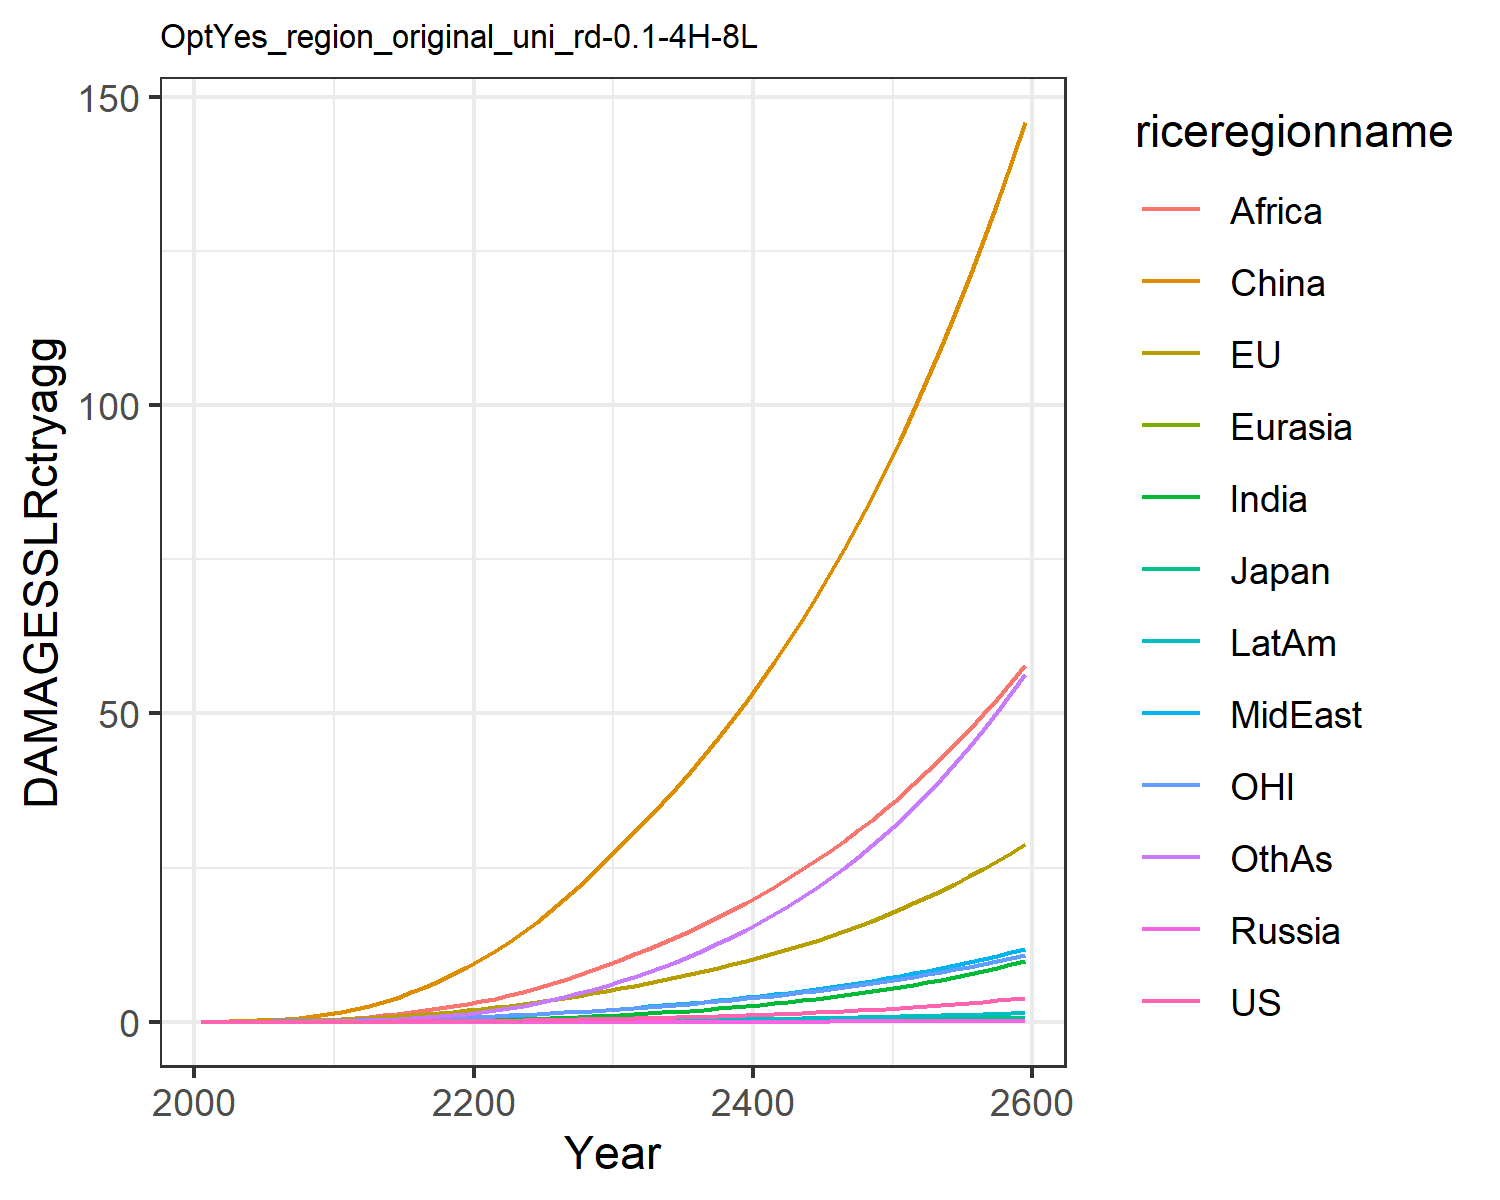

Source data for this figure (header and first rows):
0.0, 0.0, 0.0, 0.0, 0.0, 0.0, 0.0, 0.0, 0.0, 0.0, 0.0, 0.0
0.0001209, 0.01799, 0.0005782, 2.822670147321079e-6, 2.9536921802817735e-5, 0.03396, 3.473030891534965e-5, 0.001938, 0.002097, 1.49448033949701e-5, 0.007629, 0.0001533
0.0002353, 0.02873, 0.0008391, 5.24039347964483e-6, 5.3190062102035724e-5, 0.06972, 9.250742061434099e-5, 0.00397, 0.005186, 3.4298235766297194e-5, 0.01254, 0.0004034
0.0004964, 0.04682, 0.001245, 1.0329065312699768e-5, 9.677634517842764e-5, 0.1261, 0.000247, 0.007885, 0.01239, 8.212283756499095e-5, 0.0207, 0.001125
0.0009559, 0.07147, 0.001693, 1.8788068593591528e-5, 0.0001626, 0.2076, 0.000581, 0.01425, 0.02657, 0.0001748, 0.0316, 0.002759
0.001704, 0.1031, 0.002275, 3.220309452740147e-5, 0.0002564, 0.3184, 0.001217, 0.02355, 0.05056, 0.0003364, 0.04518, 0.006001
0.002851, 0.1422, 0.003044, 5.238359748130233e-5, 0.0003846, 0.466, 0.002327, 0.03646, 0.0872, 0.0006009, 0.06147, 0.01186
0.00455, 0.1898, 0.003976, 8.110185422055384e-5, 0.0005536, 0.6561, 0.00417, 0.0543, 0.1425, 0.001015, 0.08094, 0.02192
0.006978, 0.2465, 0.005058, 0.0001201, 0.000769, 0.8923, 0.007077, 0.0784, 0.2236, 0.001633, 0.1038, 0.03834
0.01033, 0.3124, 0.006288, 0.0001709, 0.001035, 1.177, 0.01144, 0.1102, 0.3385, 0.002518, 0.1301, 0.06383
0.01478, 0.3932, 0.007834, 0.0002416, 0.001377, 1.537, 0.01772, 0.1477, 0.4827, 0.00374, 0.1622, 0.1008
0.02042, 0.4936, 0.009832, 0.0003425, 0.001822, 2.008, 0.02637, 0.1882, 0.6468, 0.005368, 0.2022, 0.1518
0.02775, 0.6152, 0.01232, 0.0004786, 0.002377, 2.559, 0.03791, 0.2354, 0.8368, 0.007513, 0.2505, 0.2183
0.03666, 0.7519, 0.01515, 0.0006492, 0.00303, 3.196, 0.05268, 0.2883, 1.056, 0.01019, 0.3044, 0.3036
0.04715, 0.9021, 0.01826, 0.0008566, 0.00378, 3.923, 0.071, 0.3461, 1.305, 0.01341, 0.3634, 0.4104
0.05932, 1.066, 0.02166, 0.001104, 0.004629, 4.741, 0.09312, 0.4086, 1.582, 0.0172, 0.4275, 0.5399
0.07325, 1.243, 0.02537, 0.001393, 0.005578, 5.645, 0.1192, 0.4758, 1.883, 0.02159, 0.497, 0.6936
0.08901, 1.435, 0.02941, 0.001726, 0.006624, 6.635, 0.1494, 0.5472, 2.208, 0.02658, 0.5718, 0.8722
0.1067, 1.641, 0.03377, 0.002107, 0.007769, 7.708, 0.1838, 0.6227, 2.553, 0.03219, 0.652, 1.076
0.1263, 1.861, 0.03846, 0.002537, 0.009011, 8.863, 0.2224, 0.7019, 2.915, 0.03841, 0.7377, 1.306
0.1479, 2.098, 0.0435, 0.003015, 0.01037, 10.12, 0.2666, 0.7889, 3.311, 0.04547, 0.8291, 1.569
0.1715, 2.351, 0.04893, 0.003541, 0.01186, 11.48, 0.3181, 0.8868, 3.756, 0.05357, 0.9266, 1.875
0.1971, 2.622, 0.05474, 0.004118, 0.01347, 12.95, 0.3765, 0.9935, 4.267, 0.06267, 1.03, 2.223
0.2249, 2.909, 0.06094, 0.004751, 0.01521, 14.52, 0.4418, 1.108, 4.833, 0.07276, 1.14, 2.61
0.2551, 3.215, 0.06755, 0.00544, 0.01707, 16.2, 0.5141, 1.23, 5.445, 0.08386, 1.257, 3.039
0.2877, 3.538, 0.07458, 0.006191, 0.01905, 17.97, 0.5936, 1.36, 6.101, 0.09602, 1.38, 3.51
0.323, 3.882, 0.08208, 0.007008, 0.02116, 19.86, 0.6809, 1.498, 6.803, 0.1093, 1.51, 4.027
0.3611, 4.245, 0.09006, 0.007893, 0.02341, 21.85, 0.7761, 1.645, 7.55, 0.1238, 1.648, 4.591
0.4021, 4.63, 0.09852, 0.008849, 0.02579, 23.96, 0.8795, 1.799, 8.341, 0.1395, 1.794, 5.202
0.4462, 5.035, 0.1075, 0.00988, 0.02831, 26.17, 0.9913, 1.962, 9.177, 0.1564, 1.947, 5.862
0.4927, 5.452, 0.1167, 0.01097, 0.03092, 28.44, 1.11, 2.131, 10.04, 0.1743, 2.105, 6.562
0.5411, 5.871, 0.1261, 0.0121, 0.03358, 30.71, 1.235, 2.302, 10.92, 0.193, 2.264, 7.295
0.5921, 6.302, 0.1358, 0.0133, 0.03632, 33.04, 1.366, 2.479, 11.83, 0.2126, 2.427, 8.07
0.6461, 6.749, 0.1459, 0.01456, 0.03918, 35.44, 1.506, 2.664, 12.78, 0.2335, 2.596, 8.89
0.7034, 7.215, 0.1565, 0.0159, 0.04216, 37.93, 1.655, 2.856, 13.76, 0.2556, 2.772, 9.76
0.7641, 7.7, 0.1675, 0.01733, 0.04527, 40.52, 1.812, 3.057, 14.79, 0.279, 2.955, 10.68
0.8285, 8.207, 0.1791, 0.01884, 0.04852, 43.2, 1.979, 3.266, 15.86, 0.3039, 3.147, 11.66
0.8967, 8.736, 0.1913, 0.02044, 0.05192, 45.99, 2.156, 3.485, 16.97, 0.3303, 3.347, 12.69
0.969, 9.288, 0.204, 0.02213, 0.05546, 48.89, 2.344, 3.714, 18.13, 0.3582, 3.555, 13.78
1.046, 9.865, 0.2173, 0.02393, 0.05917, 51.91, 2.543, 3.953, 19.34, 0.3878, 3.773, 14.93
1.127, 10.47, 0.2313, 0.02583, 0.06304, 55.04, 2.753, 4.203, 20.59, 0.4191, 4.001, 16.15
1.212, 11.1, 0.246, 0.02784, 0.06709, 58.3, 2.975, 4.464, 21.9, 0.4522, 4.238, 17.43
1.303, 11.76, 0.2614, 0.02997, 0.07132, 61.7, 3.21, 4.737, 23.27, 0.4872, 4.487, 18.79
1.399, 12.44, 0.2775, 0.03222, 0.07574, 65.22, 3.458, 5.022, 24.7, 0.5242, 4.746, 20.22
1.5, 13.16, 0.2944, 0.03459, 0.08037, 68.89, 3.72, 5.32, 26.18, 0.5634, 5.017, 21.72
1.608, 13.91, 0.3121, 0.03711, 0.0852, 72.71, 3.997, 5.631, 27.73, 0.6047, 5.3, 23.31
1.721, 14.7, 0.3307, 0.03976, 0.09025, 76.69, 4.288, 5.957, 29.34, 0.6484, 5.595, 24.98
1.84, 15.52, 0.3502, 0.04256, 0.09553, 80.82, 4.596, 6.298, 31.03, 0.6944, 5.904, 26.74
1.967, 16.38, 0.3706, 0.04552, 0.1011, 85.13, 4.921, 6.654, 32.78, 0.7431, 6.227, 28.59
2.1, 17.27, 0.392, 0.04864, 0.1068, 89.61, 5.264, 7.026, 34.61, 0.7944, 6.564, 30.54
2.24, 18.21, 0.4144, 0.05194, 0.1129, 94.27, 5.625, 7.416, 36.52, 0.8485, 6.916, 32.58
2.389, 19.19, 0.4379, 0.05541, 0.1192, 99.12, 6.005, 7.823, 38.51, 0.9056, 7.284, 34.74
2.545, 20.21, 0.4626, 0.05908, 0.1258, 104.2, 6.406, 8.249, 40.59, 0.9658, 7.668, 37.01
2.71, 21.28, 0.4884, 0.06294, 0.1327, 109.4, 6.828, 8.694, 42.76, 1.029, 8.07, 39.39
2.883, 22.39, 0.5155, 0.06701, 0.1399, 114.9, 7.273, 9.159, 45.02, 1.096, 8.489, 41.89
3.066, 23.56, 0.5438, 0.07131, 0.1475, 120.6, 7.741, 9.646, 47.38, 1.167, 8.927, 44.52
3.259, 24.78, 0.5735, 0.07583, 0.1554, 126.6, 8.234, 10.16, 49.85, 1.241, 9.385, 47.28
3.462, 26.06, 0.6046, 0.08059, 0.1637, 132.7, 8.753, 10.69, 52.42, 1.319, 9.863, 50.19
3.676, 27.39, 0.6373, 0.08561, 0.1723, 139.2, 9.299, 11.24, 55.1, 1.401, 10.36, 53.23
3.901, 28.78, 0.6714, 0.09089, 0.1814, 145.9, 9.873, 11.83, 57.9, 1.488, 10.88, 56.43
